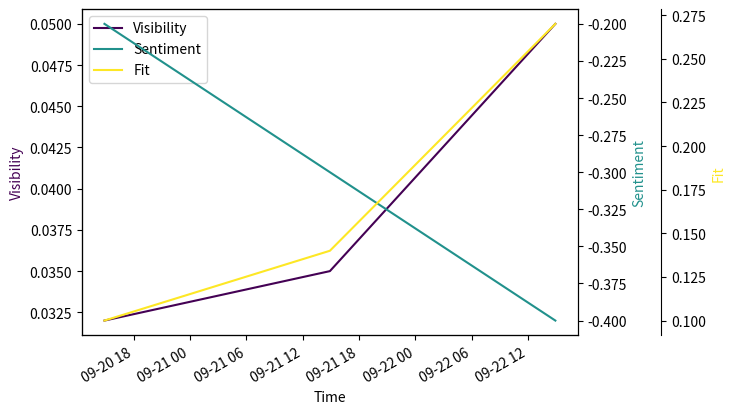

Generate this figure with matplotlib:
import matplotlib.pyplot as plt
from datetime import datetime, timedelta

fig = plt.figure()
host = fig.add_subplot(111)

par1 = host.twinx()
par2 = host.twinx()

# host.set_ylim(0.032, 0.05)
# par1.set_ylim(-0.4, -0.2)
# par2.set_ylim(0.1, 0.27)

host.set_xlabel("Time")
host.set_ylabel("Visibility")
par1.set_ylabel("Sentiment")
par2.set_ylabel("Fit")

lastThreeDays = [datetime.now() - timedelta(days=2),
                 datetime.now() - timedelta(days=1), datetime.now()]

cmap = plt.cm.get_cmap('viridis', 3)
color1 = cmap(0)
color2 = cmap(0.5)
color3 = cmap(0.9)

p1, = host.plot(lastThreeDays, [0.032, 0.035, 0.05],
                color=color1, label="Visibility")
p2, = par1.plot(lastThreeDays, [-0.2, -0.3, -0.4],
                color=color2, label="Sentiment")
p3, = par2.plot(lastThreeDays, [0.1, 0.14, 0.27], color=color3, label="Fit")

lns = [p1, p2, p3]
host.legend(handles=lns, loc='best')

# right, left, top, bottom
par2.spines['right'].set_position(('outward', 60))
# no x-ticks
# par2.xaxis.set_ticks([])
# Sometimes handy, same for xaxis
# par2.yaxis.set_ticks_position('right')

host.yaxis.label.set_color(p1.get_color())
par1.yaxis.label.set_color(p2.get_color())
par2.yaxis.label.set_color(p3.get_color())

plt.gcf().autofmt_xdate()

plt.savefig("pyplot_multiple_y-axis.png", bbox_inches='tight')
